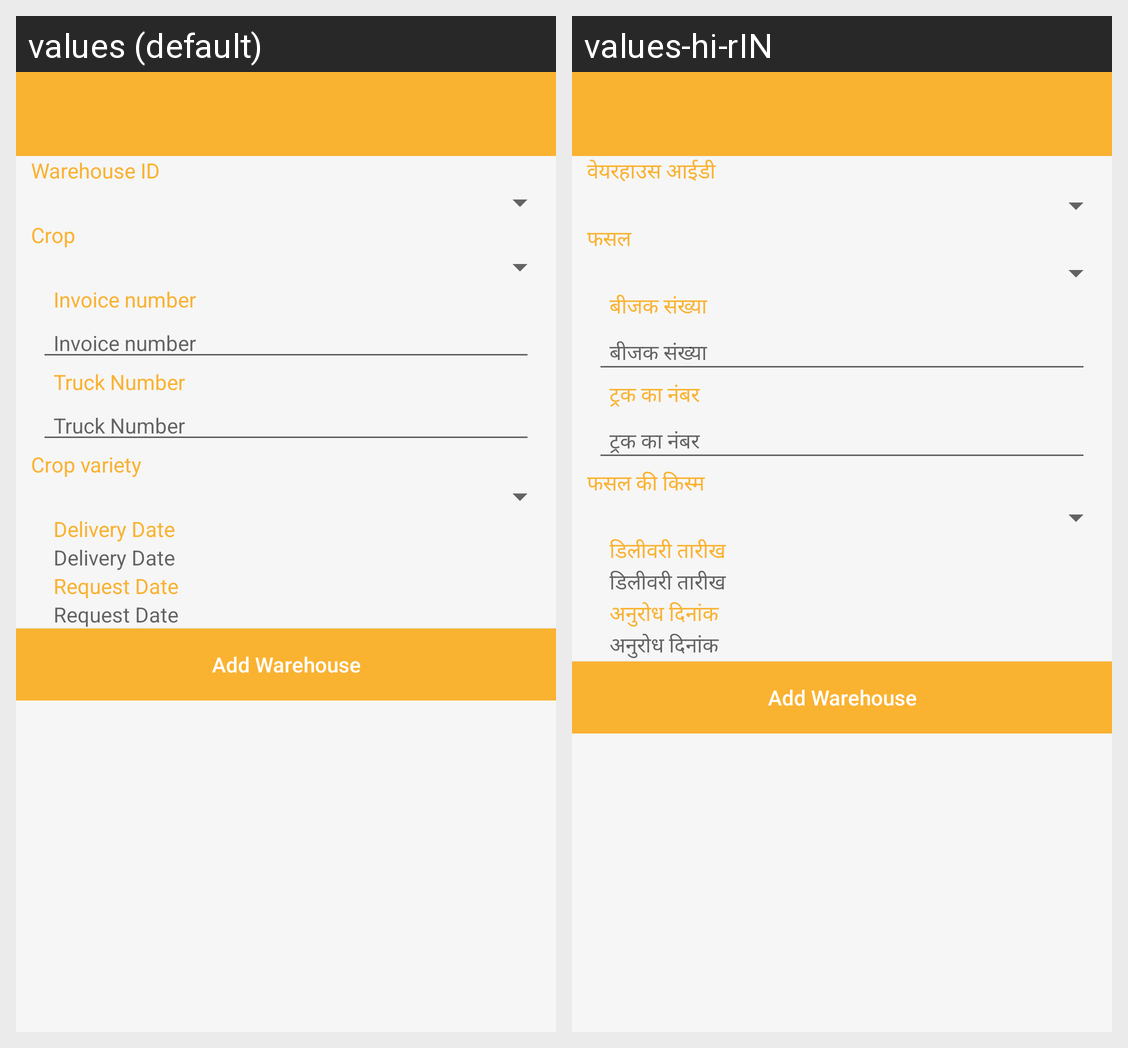

The same Android screen rendered under two of its app's locales, left to right. List the strings drawn on it with the default value and each locale's translation.
Android screen res/layout/activity_add_warehouse.xml rendered under 2 locales, left to right: values (default), values-hi-rIN. Device: Nexus 5 (rendered at 1080×1920; each locale shown at half size, 540×960, under a caption strip naming it); theme AppTheme.1.
Strings drawn on this screen, with the default value and each locale's value (text and hints the layout hard-codes, and strings that could not be matched under every locale, appear in the picture but are not listed):

warehouse_id
  values: Warehouse ID
  values-hi-rIN: वेयरहाउस आईडी

crop
  values: Crop
  values-hi-rIN: फसल

invoice_number
  values: Invoice number
  values-hi-rIN: बीजक संख्या

truck_number
  values: Truck Number
  values-hi-rIN: ट्रक का नंबर

crop_variety
  values: Crop variety
  values-hi-rIN: फसल की किस्म

delivery_date
  values: Delivery Date
  values-hi-rIN: डिलीवरी तारीख

request_date
  values: Request Date
  values-hi-rIN: अनुरोध दिनांक
